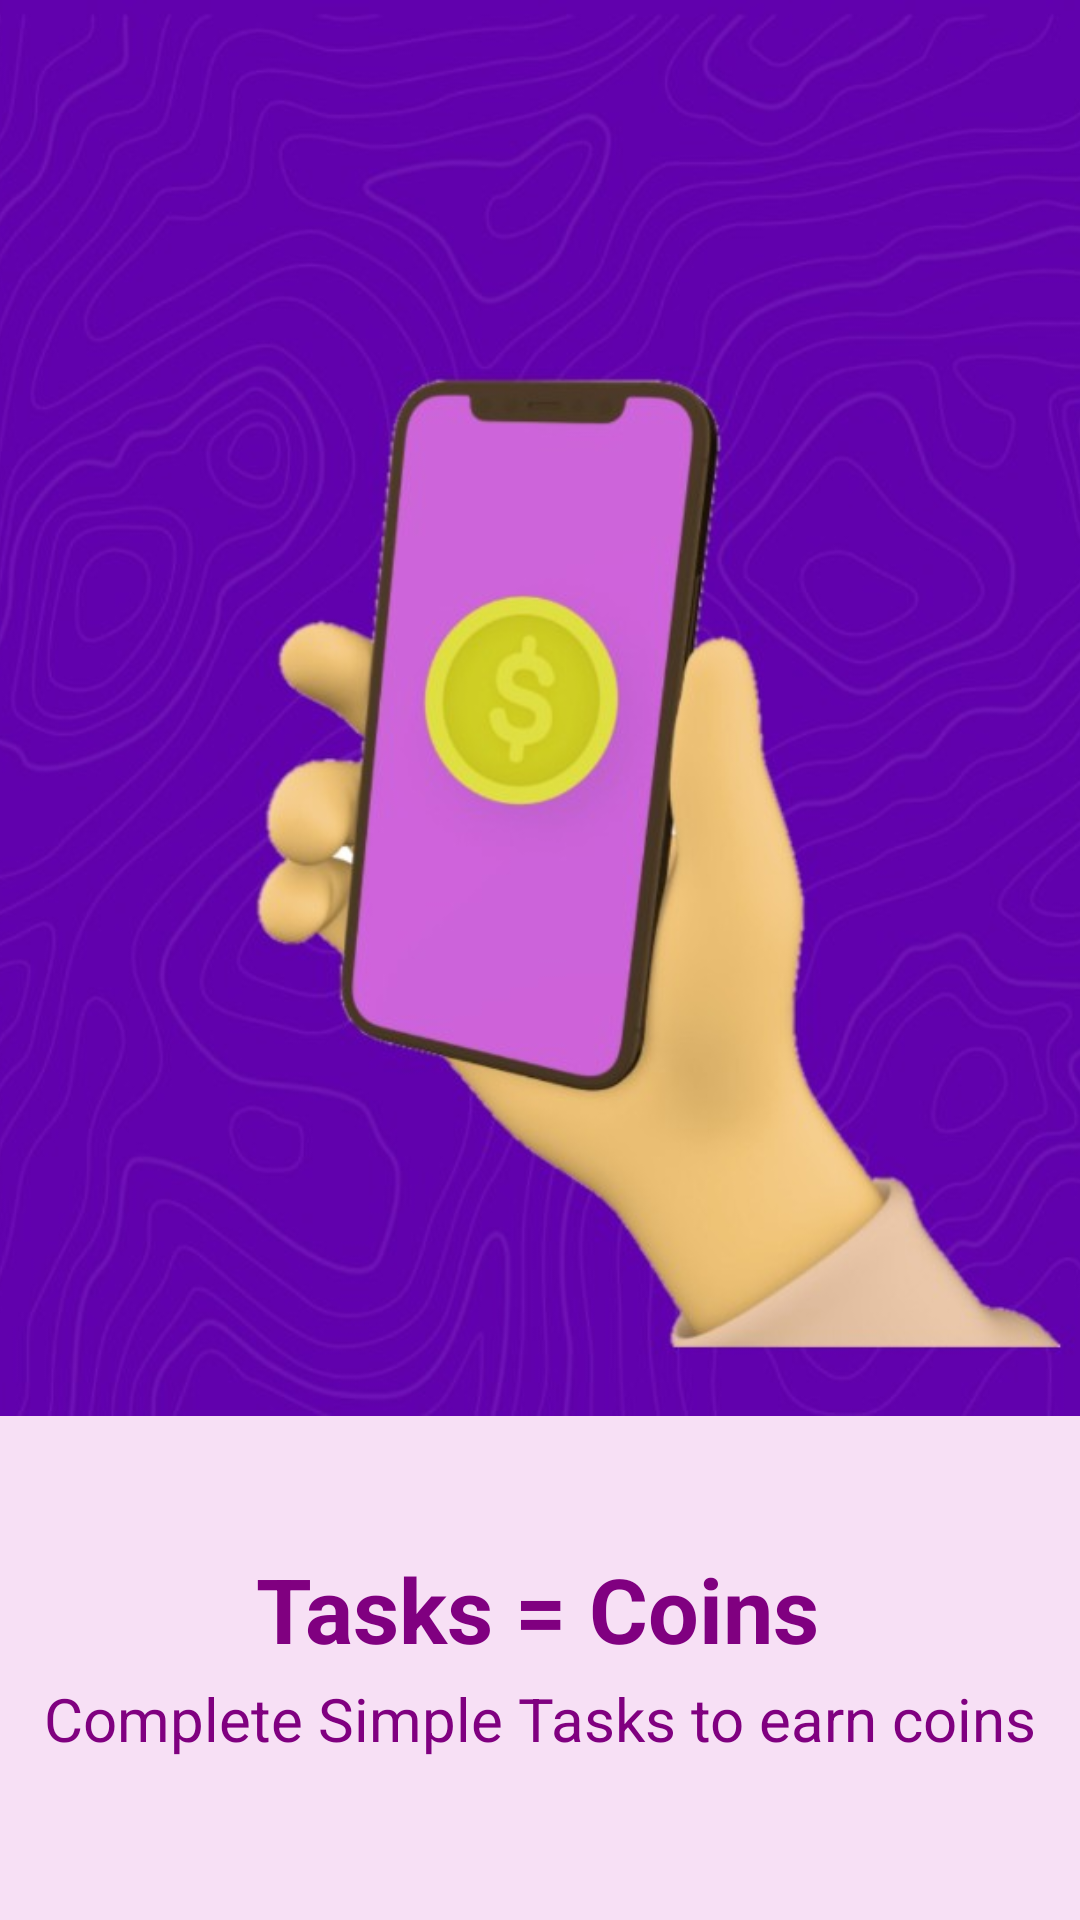

Layout XML and referenced resources for this Android screen:
<!-- AndroidManifest.xml: application theme Theme.MCashUI -->
<!-- res/layout/slide1.xml -->
<?xml version="1.0" encoding="utf-8"?>
<androidx.constraintlayout.widget.ConstraintLayout
    xmlns:android="http://schemas.android.com/apk/res/android"
    xmlns:app="http://schemas.android.com/apk/res-auto"
    xmlns:tools="http://schemas.android.com/tools"
    android:layout_width="match_parent"
    android:orientation="vertical"
    android:background="@color/pinky"
    android:layout_height="match_parent">

    <ImageView
        android:id="@+id/imageView4"
        android:layout_width="538dp"
        android:layout_height="472dp"
        android:layout_gravity="center"
        android:layout_marginBottom="44dp"
        android:src="@drawable/sldie1img"
        app:layout_constraintBottom_toTopOf="@+id/textView17"
        app:layout_constraintEnd_toEndOf="parent"
        app:layout_constraintHorizontal_bias="0.503"
        app:layout_constraintStart_toStartOf="parent"
        app:layout_constraintTop_toTopOf="parent" />

    <TextView
        android:id="@+id/textView17"
        android:layout_width="wrap_content"
        android:layout_height="wrap_content"
        android:layout_gravity="center"
        android:layout_marginTop="44dp"
        android:text="Tasks = Coins"
        android:textColor="@color/purple"
        android:textSize="30dp"
        android:textStyle="bold"
        app:layout_constraintEnd_toEndOf="parent"
        app:layout_constraintHorizontal_bias="0.497"
        app:layout_constraintStart_toStartOf="parent"
        app:layout_constraintTop_toBottomOf="@+id/imageView4" />

    <TextView
        android:id="@+id/textView18"
        android:layout_width="wrap_content"
        android:layout_height="wrap_content"
        android:layout_gravity="center"
        android:text="Complete Simple Tasks to earn coins"
        android:textColor="@color/purple"
        android:textSize="20dp"
        app:layout_constraintBottom_toBottomOf="parent"
        app:layout_constraintEnd_toEndOf="parent"
        app:layout_constraintStart_toStartOf="parent"
        app:layout_constraintTop_toBottomOf="@+id/textView17"
        app:layout_constraintVertical_bias="0.054" />


</androidx.constraintlayout.widget.ConstraintLayout>
<!-- resources referenced by this layout -->
<resources>
  <color name="pinky">#5EEAACE4</color>
  <color name="purple">#800080</color>
  <!-- drawable sldie1img: jpg bitmap (drawable, 64425 bytes) -->
  <style name="Theme.MCashUI" parent="Theme.MaterialComponents.DayNight.DarkActionBar">
          
          <item name="colorPrimary">@color/purple_500</item>
          <item name="colorPrimaryVariant">@color/purple_700</item>
          <item name="colorOnPrimary">@color/white</item>
          
          <item name="colorSecondary">@color/teal_200</item>
          <item name="colorSecondaryVariant">@color/teal_700</item>
          <item name="colorOnSecondary">@color/black</item>
          
          <item name="android:statusBarColor">?attr/colorPrimaryVariant</item>
          
      </style>
  <color name="purple_500">#FF6200EE</color>
  <color name="purple_700">#FF3700B3</color>
  <color name="white">#FFFFFFFF</color>
  <color name="teal_200">#FF03DAC5</color>
  <color name="teal_700">#FF018786</color>
  <color name="black">#FF000000</color>
</resources>
